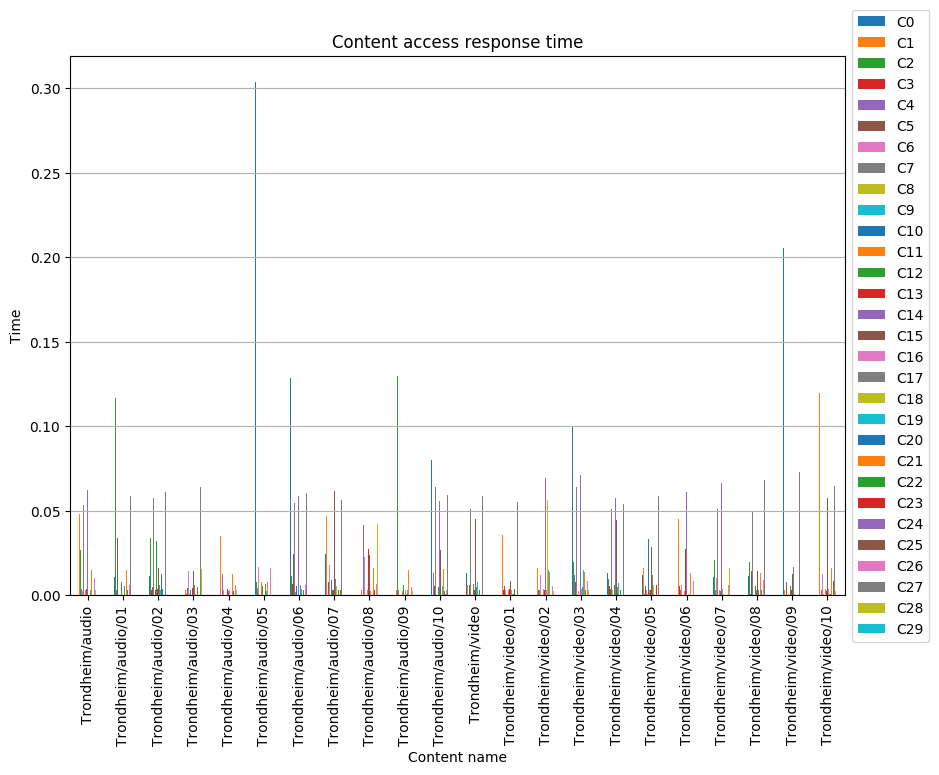

Values plotted in this chart, from the file beside it:
, C0, C1, C2, C3, C4, C5, C6, C7, C8, C9, C10, C11, C12, C13, C14, C15, C16, C17, C18, C19, C20, C21, C22
Trondheim/audio, 0.04453, 0.04787, 0.02683, 0.0002994, 0.003551, 0.03187, 0.00281, 0.05333, 0.0002626, 0.0002842, 0.0003218, 0.003104, 0.0002625, 0.00341, 0.06251, 0.04021, 0.0002682, 0.00594, 0.000323, 0.002909, 0.0005123, 0.01504, 0.003094
Trondheim/audio/01, 0.01073, 0.04547, 0.1168, 0.0003086, 0.00313, 0.03358, 0.02716, 0.0002784, 0.0002768, 0.0002858, 0.000275, 0.002688, 0.007856, 0.003297, 0.0003114, 0.01766, 0.0002746, 0.005216, 0.04376, 0.0002502, 0.0005394, 0.0151, 0.003107
Trondheim/audio/02, 0.01137, 0.04042, 0.03365, 0.00295, 0.01249, 0.00516, 0.002681, 0.05727, 0.0003105, 0.0006151, 0.003374, 0.0003106, 0.03202, 0.003474, 0.06528, 0.01619, 0.0003226, 0.005952, 0.0005687, 0.002917, 0.01257, 0.01387, 0.003405
Trondheim/audio/03, 0.01216, 0.00339, 0.003526, 0.0007218, 0.0126, 0.004244, 0.01424, 0.07072, 0.000572, 0.0004339, 0.003165, 0.0002566, 0.0003029, 0.004302, 0.009985, 0.01439, 0.003298, 0.005932, 0.0005549, 0.02086, 0.0002614, 0.01495, 0.004696
Trondheim/audio/04, 0.07253, 0.0349, 0.0002901, 0.0003837, 0.01285, 0.005331, 0.002839, 0.06316, 0.0002454, 0.0004282, 0.007984, 0.0003043, 0.009816, 0.003936, 0.00277, 0.01961, 0.002984, 0.006129, 0.0002749, 0.0002491, 0.000257, 0.01231, 0.003058
Trondheim/audio/05, 0.3038, 0.04616, 0.007619, 0.0003659, 0.004148, 0.009642, 0.01684, 0.0003064, 0.0002438, 0.000389, 0.0004221, 0.007648, 0.005645, 0.004285, 0.0003102, 0.02404, 0.0002659, 0.006663, 0.0002728, 0.00276, 0.0002848, 0.007549, 0.004235
Trondheim/audio/06, 0.1288, 0.00346, 0.0116, 0.006391, 0.01189, 0.02456, 0.01154, 0.0547, 0.0005974, 0.001958, 0.005665, 0.0002414, 0.0002714, 0.03568, 0.05888, 0.0002547, 0.0003128, 0.005988, 0.0002618, 0.00345, 0.0002662, 0.01462, 0.00305
Trondheim/audio/07, 0.02444, 0.0466, 0.003161, 0.0003051, 0.01061, 0.007721, 0.01779, 0.05605, 0.0003022, 0.0002962, 0.008799, 0.0002778, 0.003032, 0.003295, 0.01216, 0.06192, 0.0003149, 0.009637, 0.00553, 0.003006, 0.0002445, 0.01021, 0.00302
Trondheim/audio/08, 0.04329, 0.003368, 0.05081, 0.0003046, 0.04171, 0.004892, 0.02248, 0.05679, 0.0002832, 0.0002462, 0.0002406, 0.002929, 0.000252, 0.02758, 0.000295, 0.02357, 0.002693, 0.005783, 0.0002778, 0.003332, 0.0002843, 0.01595, 0.00282
Trondheim/audio/09, 0.0131, 0.003254, 0.13, 0.000305, 0.003155, 0.06841, 0.0002411, 0.0002869, 0.0002522, 0.0003147, 0.003029, 0.002767, 0.006132, 0.03413, 0.0002464, 0.000312, 0.002923, 0.0002525, 0.0005539, 0.002922, 0.002969, 0.015, 0.003302
Trondheim/audio/10, 0.07989, 0.003103, 0.0002621, 0.005843, 0.0129, 0.005586, 0.002899, 0.06381, 0.0002499, 0.0002606, 0.0003189, 0.0002618, 0.005164, 0.002702, 0.05566, 0.02673, 0.006663, 0.0002704, 0.01785, 0.005342, 0.0002875, 0.01554, 0.002714
Trondheim/video, 0.01325, 0.006085, 0.009466, 0.0002734, 0.002986, 0.005955, 0.00313, 0.0508, 0.0003057, 0.0002716, 0.0003162, 0.003122, 0.006464, 0.003142, 0.06835, 0.04506, 0.003049, 0.005142, 0.0004984, 0.007955, 0.000245, 0.01322, 0.003037
Trondheim/video/01, 0.01012, 0.03584, 0.0002992, 0.003107, 0.003016, 0.005717, 0.003061, 0.05302, 0.0002607, 0.0002807, 0.0002868, 0.002979, 0.005704, 0.003413, 0.05737, 0.008707, 0.00329, 0.005301, 0.0006435, 0.01291, 0.0005046, 0.03972, 0.003432
Trondheim/video/02, 0.01053, 0.01589, 0.003277, 0.0002772, 0.003363, 0.02943, 0.01175, 0.05099, 0.0003126, 0.0002888, 0.0002979, 0.003467, 0.006344, 0.002977, 0.0692, 0.04763, 0.00332, 0.003521, 0.05662, 0.01521, 0.0002916, 0.01376, 0.002832
Trondheim/video/03, 0.09986, 0.002655, 0.01984, 0.000318, 0.01185, 0.007549, 0.002933, 0.06399, 0.000273, 0.0002737, 0.0003054, 0.002748, 0.0002933, 0.005152, 0.07127, 0.05049, 0.003698, 0.005165, 0.006345, 0.01491, 0.0005107, 0.01364, 0.002907
Trondheim/video/04, 0.01316, 0.04367, 0.009847, 0.005221, 0.002999, 0.003423, 0.006116, 0.05102, 0.003372, 0.0002488, 0.0002518, 0.002756, 0.005897, 0.003275, 0.05766, 0.04475, 0.0002558, 0.005104, 0.006337, 0.007539, 0.0003104, 0.006401, 0.00315
Trondheim/video/05, 0.01217, 0.01631, 0.02158, 0.0005085, 0.007692, 0.005668, 0.002908, 0.0602, 0.0005779, 0.0003094, 0.03321, 0.002874, 0.009027, 0.003305, 0.003284, 0.02867, 0.002969, 0.0122, 0.006038, 0.0003003, 0.0002414, 0.0002768, 0.0002546
Trondheim/video/06, 0.01041, 0.04501, 0.01194, 0.005396, 0.003101, 0.00584, 0.006102, 0.05117, 0.0002522, 0.0002805, 0.0002734, 0.002668, 0.0002838, 0.02762, 0.06128, 0.03882, 0.0002451, 0.01128, 0.0005622, 0.003348, 0.0002707, 0.01328, 0.002911
Trondheim/video/07, 0.01094, 0.0686, 0.02097, 0.0002715, 0.00302, 0.008556, 0.01038, 0.0511, 0.0002952, 0.0002598, 0.0002883, 0.002959, 0.002665, 0.02858, 0.06671, 0.03077, 0.003625, 0.003106, 0.0004832, 0.0002464, 0.000496, 0.0002709, 0.003224
Trondheim/video/08, 0.01161, 0.0276, 0.0195, 0.0006211, 0.01017, 0.01457, 0.01126, 0.04943, 0.003367, 0.0002451, 0.0002595, 0.000379, 0.005361, 0.003295, 0.003076, 0.01431, 0.0002992, 0.003356, 0.0006234, 0.000285, 0.0002661, 0.01336, 0.003245
Trondheim/video/09, 0.2055, 0.003208, 0.0002566, 0.0002518, 0.01188, 0.007973, 0.003781, 0.0002776, 0.0006141, 0.0003112, 0.000256, 0.0004398, 0.005265, 0.002858, 0.00298, 0.01251, 0.0003469, 0.01666, 0.0005888, 0.008992, 0.0002763, 0.01293, 0.0002597
Trondheim/video/10, 0.01052, 0.1195, 0.0002517, 0.0002518, 0.003098, 0.006523, 0.01249, 0.0002888, 0.0006562, 0.0002539, 0.0002584, 0.003594, 0.005608, 0.002693, 0.002654, 0.05753, 0.003492, 0.006223, 0.0005917, 0.007876, 0.0007062, 0.0159, 0.002929
